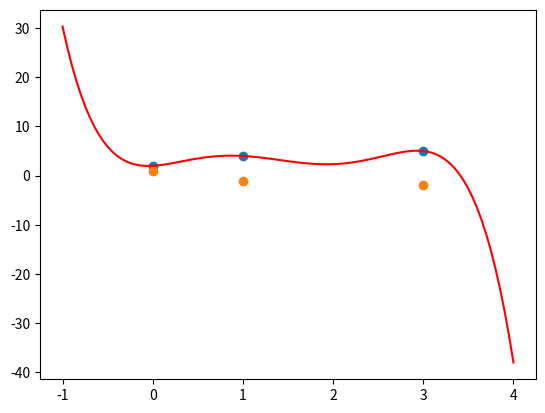

The matplotlib source for this figure:
import numpy as np
import matplotlib.pyplot as plt

def pochodna_stopnia_n(n, x, func):
    h = 1e-10
    xi = x
    for i in range(n+1):
        xi = (func(xi+h) - func(xi))/h
    return xi

def funkcja(x):
    return np.sin(x)

wezly = {0: [2,1],
         1: [4,-1],
         3: [5,-2]}

x_space = np.linspace(-1,4, 100)

'''def Hermite(x, wezly):
    suma = 0
    for i in range(len(wezly)+1):
        ai = pochodna_stopnia_n(i, x, funkcja)
        for j in range(i):
            ai *= (x-wezly[j])
        else:
            suma += ai
    else:
        return suma'''

def L(i, x):
    iloczyn = 1
    for j in range(len(wezly[list(wezly.keys())[0]])+1):
        if i != j:
            iloczyn *= (x - list(wezly.keys())[j])/(list(wezly.keys())[i] - list(wezly.keys())[j])
    else:
        return iloczyn

def L_prim(i):
    suma = 0
    for j in range(len(wezly[list(wezly.keys())[0]])+1):
        if i != j:
            suma += 1/(list(wezly.keys())[i] - list(wezly.keys())[j])
    else:
        return suma


def Ai(i, x):
    return (1 - 2*(x-list(wezly.keys())[i]) * L_prim(i))*(L(i, x))**2

def Bi(i, x):
    return (x - list(wezly.keys())[i])*(L(i, x))**2

def p(x, wezly: dict):
    suma = 0
    for i in range(len(wezly[list(wezly.keys())[0]])+1):
        suma += wezly[list(wezly.keys())[i]][0] * Ai(i, x) + wezly[list(wezly.keys())[i]][1] * Bi(i, x)
    else:
        return suma



interpolated = [p(x, wezly) for x in x_space]


plt.scatter(wezly.keys(), [wezly[i][0] for i in wezly.keys()])
plt.scatter(wezly.keys(), [wezly[i][1] for i in wezly.keys()])
plt.plot(x_space, interpolated, 'r')
#plt.plot(x_space, funkcja(x_space), 'b')
plt.show()
